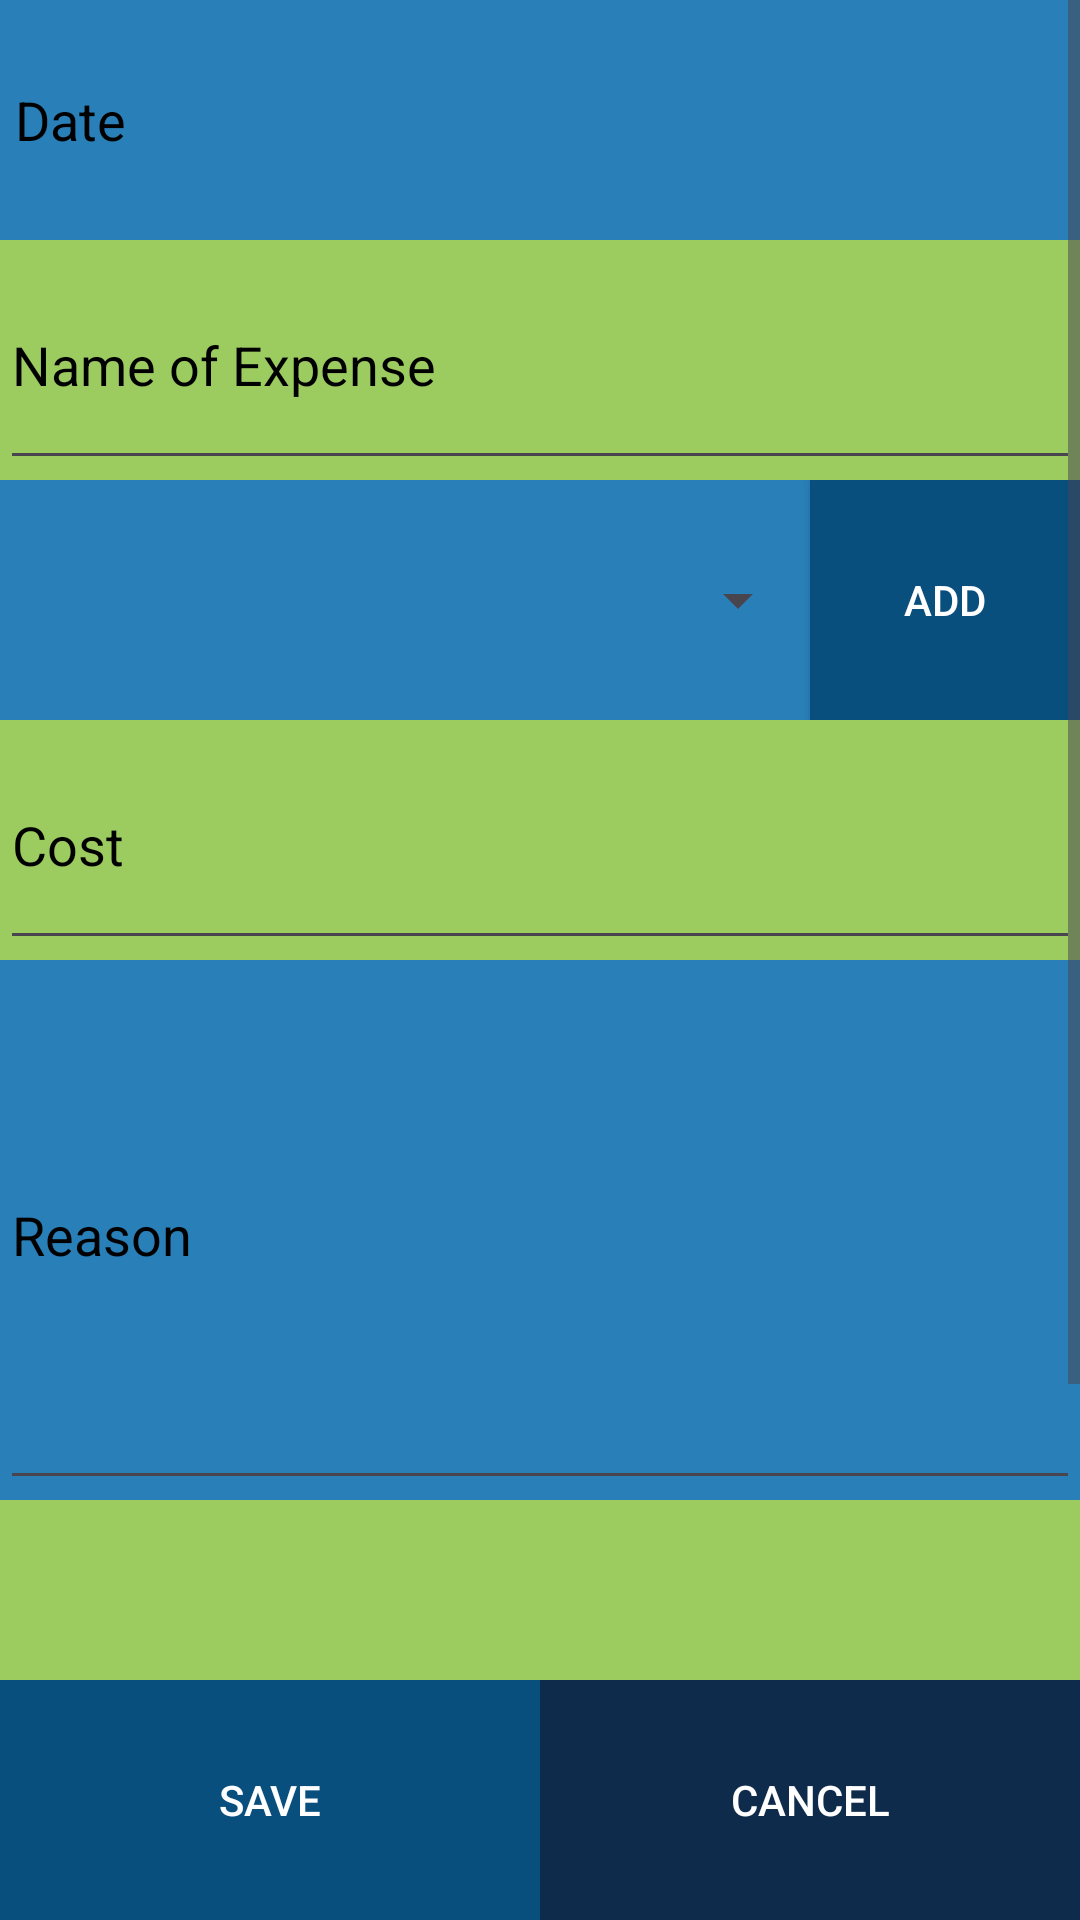

Write the Android layout XML for this screen, with the resource values it uses.
<!-- AndroidManifest.xml: application theme Theme.ExpressTrackingFinal -->
<!-- res/layout/activity_main_edit.xml -->
<?xml version="1.0" encoding="utf-8"?>
<androidx.constraintlayout.widget.ConstraintLayout xmlns:android="http://schemas.android.com/apk/res/android"
    xmlns:app="http://schemas.android.com/apk/res-auto"
    xmlns:tools="http://schemas.android.com/tools"
    android:layout_width="match_parent"
    android:layout_height="match_parent"
    tools:context=".MainEdit">

    <LinearLayout
        android:layout_width="match_parent"
        android:layout_height="match_parent"
        android:layout_marginBottom="80dp"
        android:orientation="vertical"
        app:layout_constraintBottom_toBottomOf="parent"
        app:layout_constraintStart_toStartOf="parent">

        <ScrollView
            android:layout_width="match_parent"
            android:layout_height="match_parent">

            <LinearLayout
                android:layout_width="match_parent"
                android:layout_height="wrap_content"
                android:orientation="vertical">

                <FrameLayout
                    android:layout_width="match_parent"
                    android:layout_height="80dp"
                    android:background="#297FB8">

                    <TextView
                        android:id="@+id/dateDisplay"
                        android:layout_width="match_parent"
                        android:layout_height="match_parent"
                        android:layout_marginStart="5dp"
                        android:gravity="center_vertical"
                        android:text="Date"
                        android:onClick="showDate"
                        android:textColor="#000000"
                        android:textSize="18sp" />
                </FrameLayout>

                <FrameLayout
                    android:layout_width="match_parent"
                    android:layout_height="80dp"
                    android:background="#9CCC60">

                    <EditText
                        android:id="@+id/name"
                        android:layout_width="match_parent"
                        android:layout_height="match_parent"
                        android:ems="10"
                        android:hint="Name of Expense"
                        android:inputType="text"
                        android:textColorHint="@color/black"
                         />
                </FrameLayout>

                <FrameLayout
                    android:layout_width="match_parent"
                    android:layout_height="80dp"
                    android:background="#297FB8">

                    <LinearLayout
                        android:layout_width="match_parent"
                        android:layout_height="match_parent"
                        android:orientation="horizontal">

                        <Spinner
                            android:id="@+id/category"
                            android:layout_width="match_parent"
                            android:layout_height="match_parent"
                            android:layout_weight="1"
                            android:textColor="@android:color/white" />

                        <android.widget.Button
                            android:id="@+id/add"
                            android:layout_width="match_parent"
                            android:layout_height="match_parent"
                            android:layout_weight="3"
                            android:background="#084F7E"
                            android:text="Add"
                            android:onClick="Add"
                            android:textAlignment="center"
                            android:textColor="#FFFFFF" />

                    </LinearLayout>

                </FrameLayout>

                <FrameLayout
                    android:layout_width="match_parent"
                    android:layout_height="80dp"
                    android:background="#9CCC60">

                    <EditText
                        android:id="@+id/cost"
                        android:layout_width="match_parent"
                        android:layout_height="match_parent"
                        android:ems="10"
                        android:hint="Cost"
                        android:inputType="number"
                        android:textColorHint="@color/black" />
                </FrameLayout>

                <FrameLayout
                    android:layout_width="match_parent"
                    android:layout_height="180dp"
                    android:background="#297FB7">

                    <EditText
                        android:id="@+id/reason"
                        android:layout_width="match_parent"
                        android:layout_height="match_parent"
                        android:ems="10"
                        android:gravity="center_vertical"
                        android:hint="Reason"
                        android:inputType="textMultiLine"
                        android:textColorHint="@color/black" />
                </FrameLayout>

                <FrameLayout
                    android:layout_width="match_parent"
                    android:layout_height="180dp"
                    android:background="#9CCC60">

                    <EditText
                        android:id="@+id/note"
                        android:layout_width="match_parent"
                        android:layout_height="match_parent"
                        android:ems="10"
                        android:gravity="center_vertical"
                        android:hint="Note"
                        android:inputType="textMultiLine"
                        android:textColorHint="@color/black" />
                </FrameLayout>
            </LinearLayout>
        </ScrollView>
    </LinearLayout>






    <LinearLayout
        android:layout_width="match_parent"
        android:layout_height="80dp"
        app:layout_constraintBottom_toBottomOf="parent"
        app:layout_constraintEnd_toEndOf="parent"
        app:layout_constraintStart_toStartOf="parent"
        android:orientation="horizontal">

        <android.widget.Button
            android:id="@+id/Save"
            android:layout_width="match_parent"
            android:layout_height="80dp"
            android:layout_weight="1"
            android:background="#084F7E"
            android:text="Save"
            android:onClick="Save"
            android:textAlignment="center"
            android:textColor="#FFFFFF" />

        <android.widget.Button
            android:id="@+id/Cancel"
            android:layout_width="match_parent"
            android:layout_height="80dp"
            android:layout_weight="1"
            android:background="#0F2B4C"
            android:onClick="Cancel"
            android:text="Cancel"
            android:textAlignment="center"
            android:textColor="#FFFFFF" />
    </LinearLayout>

    <FrameLayout
        android:id="@+id/datePanel"
        android:layout_width="match_parent"
        android:layout_height="match_parent"
        android:background="#297FB7"
        android:visibility="gone"
        app:layout_constraintBottom_toBottomOf="parent"
        app:layout_constraintEnd_toEndOf="parent"
        app:layout_constraintStart_toStartOf="parent">

        <DatePicker
            android:id="@+id/datePicker"
            android:layout_width="wrap_content"
            android:layout_height="wrap_content"
            android:layout_gravity="center_horizontal"
            android:headerBackground="@android:color/transparent" />
    </FrameLayout>


</androidx.constraintlayout.widget.ConstraintLayout>
<!-- resources referenced by this layout -->
<resources>
  <style name="Theme.ExpressTrackingFinal" parent="Base.Theme.ExpressTrackingFinal" />
  <style name="Base.Theme.ExpressTrackingFinal" parent="Theme.Material3.DayNight.NoActionBar">
          
          
      </style>
  <!-- not gathered from this repository: default colours our renderer supplied (Android Studio template values) -->
  <color name="black">#FF000000</color>
</resources>
